The GitHub repository semooww/Cheetah contains a labelled image folder "CLAHE" with 4 categories: normal, cataract, glaucoma, retina disease. Examples follow, each with its label.

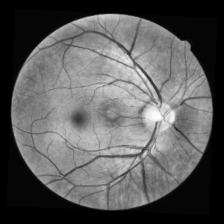
Label: normal

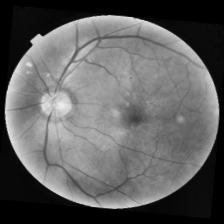
Label: retina disease

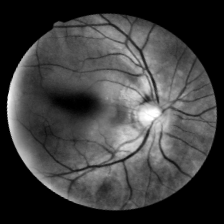
Label: glaucoma

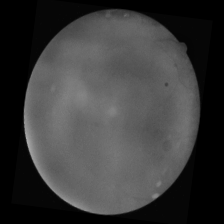
Label: cataract

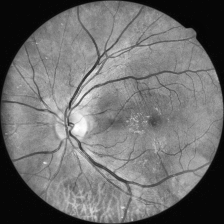
Label: retina disease

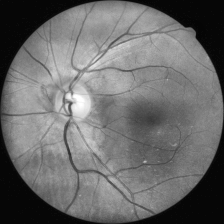
Label: normal
